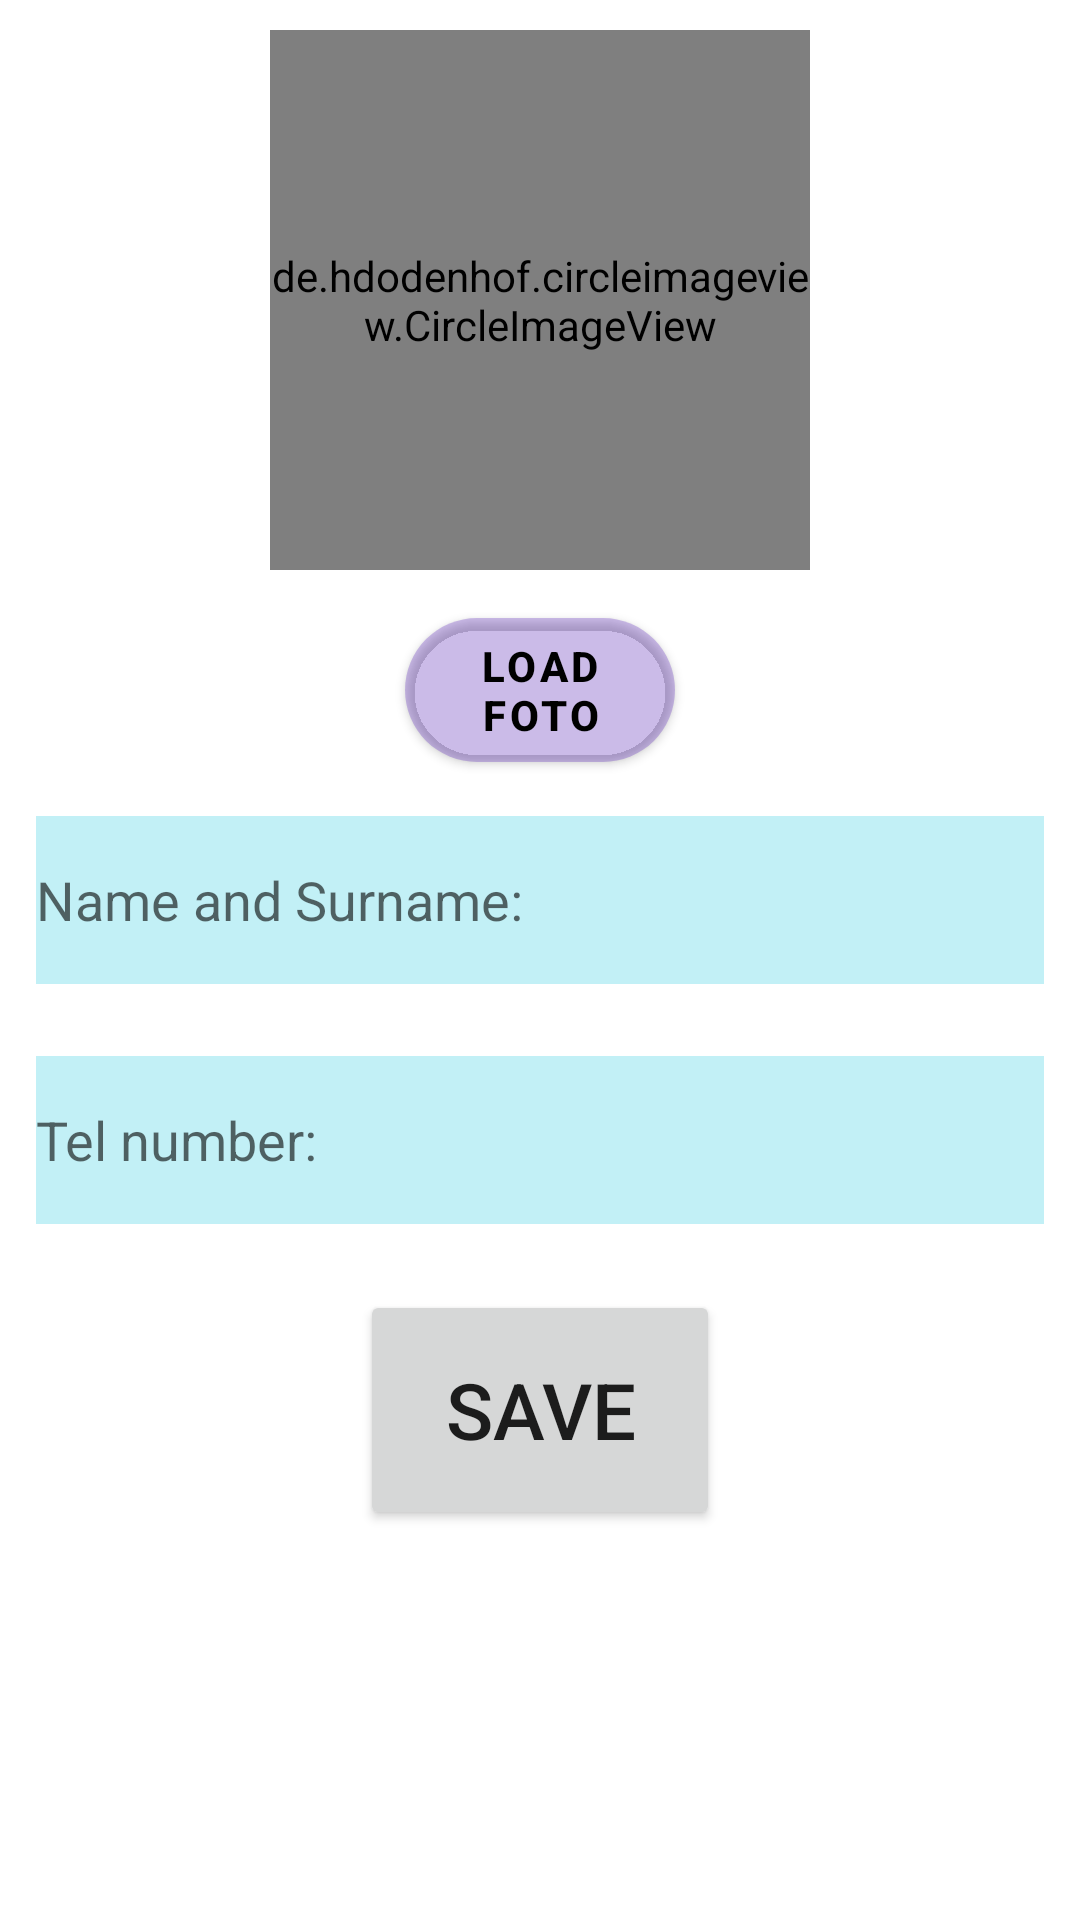

Write the Android layout XML for this screen, with the resource values it uses.
<!-- AndroidManifest.xml: application theme Theme.My_friend_app -->
<!-- res/layout/fragment_home.xml -->
<?xml version="1.0" encoding="utf-8"?>
<LinearLayout xmlns:android="http://schemas.android.com/apk/res/android"
    xmlns:app="http://schemas.android.com/apk/res-auto"
    xmlns:tools="http://schemas.android.com/tools"
    android:layout_width="match_parent"
    android:layout_height="match_parent"
    tools:context=".ui.home.HomeFragment"
    android:orientation="vertical"
    android:layout_gravity="center_vertical">

    <de.hdodenhof.circleimageview.CircleImageView
        android:id="@+id/image_input"
        android:layout_width="180dp"
        android:layout_height="180dp"
        android:layout_gravity="center_horizontal"
        android:layout_marginTop="10dp"
        android:src="@drawable/ic_launcher_background" />

    <com.google.android.material.button.MaterialButton
        android:id="@+id/btn_load_photo"
        android:layout_width="90dp"
        android:layout_height="60dp"
        android:layout_gravity="center_horizontal"
        android:layout_marginTop="10dp"
        android:text="load foto"
        android:textColor="@color/black"
        android:textStyle="bold"
        app:backgroundTint="#435114BD"
        app:cornerRadius="26dp" />

    <EditText
        android:id="@+id/edit_name_surname"
        android:layout_width="match_parent"
        android:layout_height="56dp"
        android:layout_marginTop="8dp"
        android:background="#C2F0F6"
        android:layout_margin="12dp"
        android:hint="Name and Surname:"/>
    <EditText
        android:id="@+id/edit_telNumber"
        android:layout_width="match_parent"
        android:layout_height="56dp"
        android:layout_marginTop="10dp"
        android:background="#C2F0F6"
        android:layout_margin="12dp"
        android:hint="Tel number:"
        android:inputType="phone"/>
    <Button
        android:id="@+id/btnSave"
        android:layout_width="120dp"
        android:layout_height="80dp"
        android:layout_gravity="center_horizontal"
        android:layout_marginTop="10dp"
        android:text="Save"
        android:textSize="26sp" />

    
    
    
    
    
    
    
    
    <TextView
        android:id="@+id/text_home"
        android:layout_width="match_parent"
        android:layout_height="wrap_content"
        android:layout_marginStart="8dp"
        android:layout_marginTop="8dp"
        android:layout_marginEnd="8dp"
        android:textAlignment="center"
        android:textSize="20sp"
        app:layout_constraintBottom_toBottomOf="parent"
        app:layout_constraintEnd_toEndOf="parent"
        app:layout_constraintStart_toStartOf="parent"
        app:layout_constraintTop_toTopOf="parent" />
</LinearLayout>
<!-- resources referenced by this layout -->
<resources>
  <style name="Theme.My_friend_app" parent="Theme.MaterialComponents.DayNight.DarkActionBar">
          
          <item name="colorPrimary">@color/purple_500</item>
          <item name="colorPrimaryVariant">@color/purple_700</item>
          <item name="colorOnPrimary">@color/white</item>
          
          <item name="colorSecondary">@color/teal_200</item>
          <item name="colorSecondaryVariant">@color/teal_700</item>
          <item name="colorOnSecondary">@color/black</item>
          
          <item name="android:statusBarColor">?attr/colorPrimaryVariant</item>
          
      </style>
  <!-- not gathered from this repository: default colours our renderer supplied (Android Studio template values) -->
  <color name="purple_500">#FF6200EE</color>
  <color name="purple_700">#FF3700B3</color>
  <color name="teal_200">#FF03DAC5</color>
  <color name="teal_700">#FF018786</color>
  <color name="black">#FF000000</color>
  <color name="white">#FFFFFFFF</color>
</resources>
